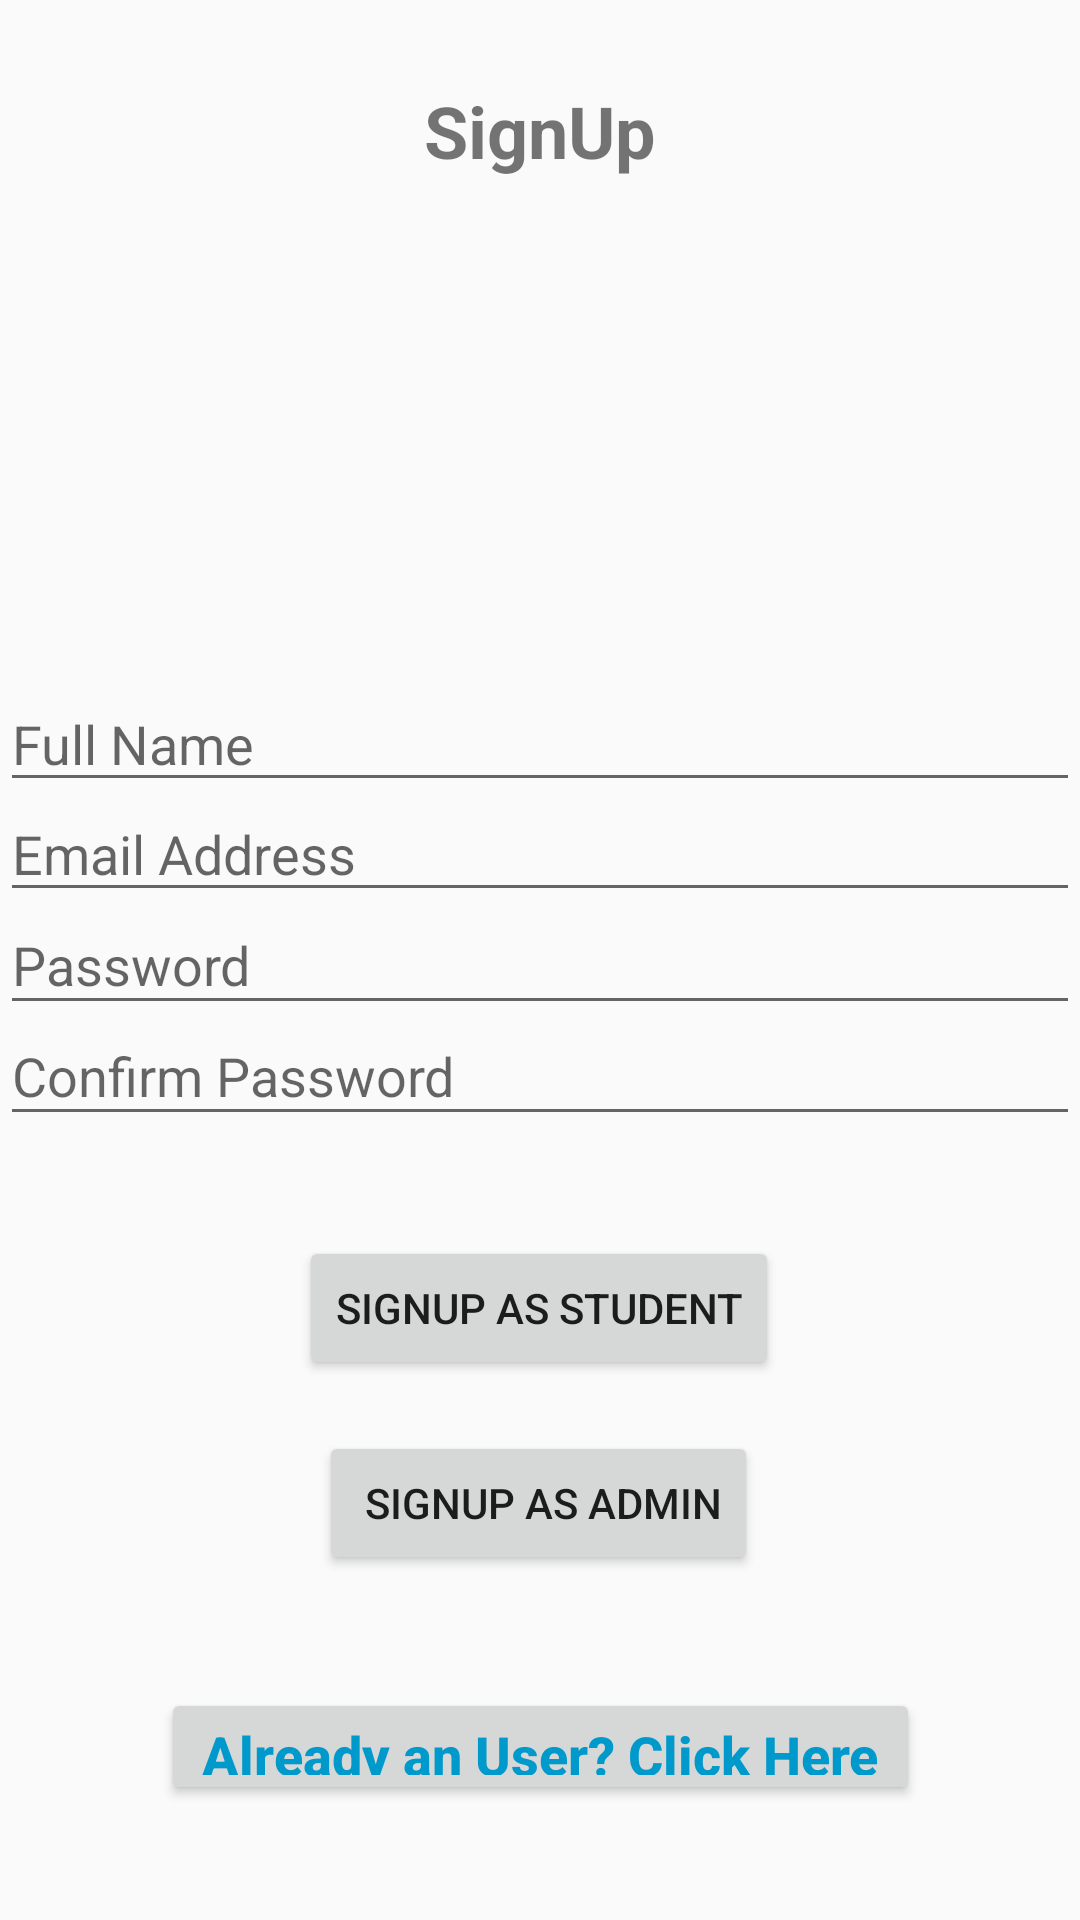

Reconstruct the res/layout file that produces this screen, plus the resources it refers to.
<!-- AndroidManifest.xml: application theme AppTheme -->
<!-- res/layout/activity_sign_up.xml -->
<?xml version="1.0" encoding="utf-8"?>
<androidx.constraintlayout.widget.ConstraintLayout xmlns:android="http://schemas.android.com/apk/res/android"
    xmlns:app="http://schemas.android.com/apk/res-auto"
    xmlns:tools="http://schemas.android.com/tools"
    android:id="@+id/signuppage"
    android:layout_width="match_parent"
    android:layout_height="match_parent"
    tools:context=".SignUp">

    <Button
        android:id="@+id/signupadm"
        android:layout_width="wrap_content"
        android:layout_height="wrap_content"
        android:onClick="Signupadm"
        android:text=" SignUp as Admin"
        app:layout_constraintBottom_toBottomOf="parent"
        app:layout_constraintEnd_toEndOf="parent"
        app:layout_constraintHorizontal_bias="0.498"
        app:layout_constraintStart_toStartOf="parent"
        app:layout_constraintTop_toTopOf="parent"
        app:layout_constraintVertical_bias="0.806" />

    <EditText
        android:id="@+id/confpassword"
        android:layout_width="0dp"
        android:layout_height="43dp"
        android:ems="10"
        android:hint="Confirm Password"
        android:inputType="textPassword"
        app:layout_constraintBottom_toBottomOf="parent"
        app:layout_constraintEnd_toEndOf="parent"
        app:layout_constraintHorizontal_bias="0.0"
        app:layout_constraintStart_toStartOf="parent"
        app:layout_constraintTop_toTopOf="parent"
        app:layout_constraintVertical_bias="0.562" />

    <TextView
        android:id="@+id/textView4"
        android:layout_width="219dp"
        android:layout_height="46dp"
        android:text="SignUp"
        android:textAlignment="center"
        android:textSize="24sp"
        android:textStyle="bold"
        app:layout_constraintBottom_toTopOf="@+id/email"
        app:layout_constraintEnd_toEndOf="parent"
        app:layout_constraintStart_toStartOf="parent"
        app:layout_constraintTop_toTopOf="parent"
        app:layout_constraintVertical_bias="0.126" />

    <Button
        android:id="@+id/signupstd"
        android:layout_width="wrap_content"
        android:layout_height="wrap_content"
        android:onClick="Signupstd"
        android:text="SignUp as Student"
        app:layout_constraintBottom_toBottomOf="parent"
        app:layout_constraintEnd_toEndOf="parent"
        app:layout_constraintHorizontal_bias="0.498"
        app:layout_constraintStart_toStartOf="parent"
        app:layout_constraintTop_toTopOf="parent"
        app:layout_constraintVertical_bias="0.696" />

    <EditText
        android:id="@+id/email"
        android:layout_width="0dp"
        android:layout_height="42dp"
        android:ems="10"
        android:hint="Email Address"
        android:inputType="textEmailAddress"
        app:layout_constraintBottom_toBottomOf="parent"
        app:layout_constraintEnd_toEndOf="parent"
        app:layout_constraintHorizontal_bias="0.0"
        app:layout_constraintStart_toStartOf="parent"
        app:layout_constraintTop_toTopOf="parent"
        app:layout_constraintVertical_bias="0.438" />

    <EditText
        android:id="@+id/fullname"
        android:layout_width="0dp"
        android:layout_height="42dp"
        android:ems="10"
        android:hint="Full Name"
        android:inputType="text"
        app:layout_constraintBottom_toBottomOf="parent"
        app:layout_constraintEnd_toEndOf="parent"
        app:layout_constraintHorizontal_bias="0.0"
        app:layout_constraintStart_toStartOf="parent"
        app:layout_constraintTop_toTopOf="parent"
        app:layout_constraintVertical_bias="0.377" />

    <Button
        android:id="@+id/olduser"
        android:layout_width="253dp"
        android:layout_height="39dp"
        android:onClick="olduser"
        android:text="Already an User? Click Here to Login!"
        android:textAlignment="center"
        android:textAllCaps="false"
        android:textColor="@android:color/holo_blue_dark"
        android:textSize="18sp"
        android:textStyle="bold"
        app:layout_constraintBottom_toBottomOf="parent"
        app:layout_constraintEnd_toEndOf="parent"
        app:layout_constraintStart_toStartOf="parent"
        app:layout_constraintTop_toBottomOf="@+id/signupstd"
        app:layout_constraintVertical_bias="0.728" />

    <EditText
        android:id="@+id/password"
        android:layout_width="0dp"
        android:layout_height="43dp"
        android:ems="10"
        android:hint="Password"
        android:inputType="textPassword"
        app:layout_constraintBottom_toBottomOf="parent"
        app:layout_constraintEnd_toEndOf="parent"
        app:layout_constraintStart_toStartOf="parent"
        app:layout_constraintTop_toTopOf="parent" />

    <ProgressBar
        android:id="@+id/progressBar1"
        style="?android:attr/progressBarStyleLarge"
        android:layout_width="wrap_content"
        android:layout_height="wrap_content"
        android:layout_centerHorizontal="true"
        android:visibility="gone"
        app:layout_constraintBottom_toBottomOf="parent"
        app:layout_constraintEnd_toEndOf="parent"
        app:layout_constraintStart_toStartOf="parent"
        app:layout_constraintTop_toTopOf="parent" />
</androidx.constraintlayout.widget.ConstraintLayout>
<!-- resources referenced by this layout -->
<resources>
  <style name="AppTheme" parent="Theme.AppCompat.Light.DarkActionBar">
      
      <item name="colorPrimary">@color/colorPrimary</item>
      <item name="colorPrimaryDark">@color/colorPrimaryDark</item>
      <item name="colorAccent">@color/colorAccent</item>
      
  </style>
  <color name="colorPrimary">#ff1b76</color>
  <color name="colorPrimaryDark">#ffa000</color>
  <color name="colorAccent">#6200EE</color>
</resources>
